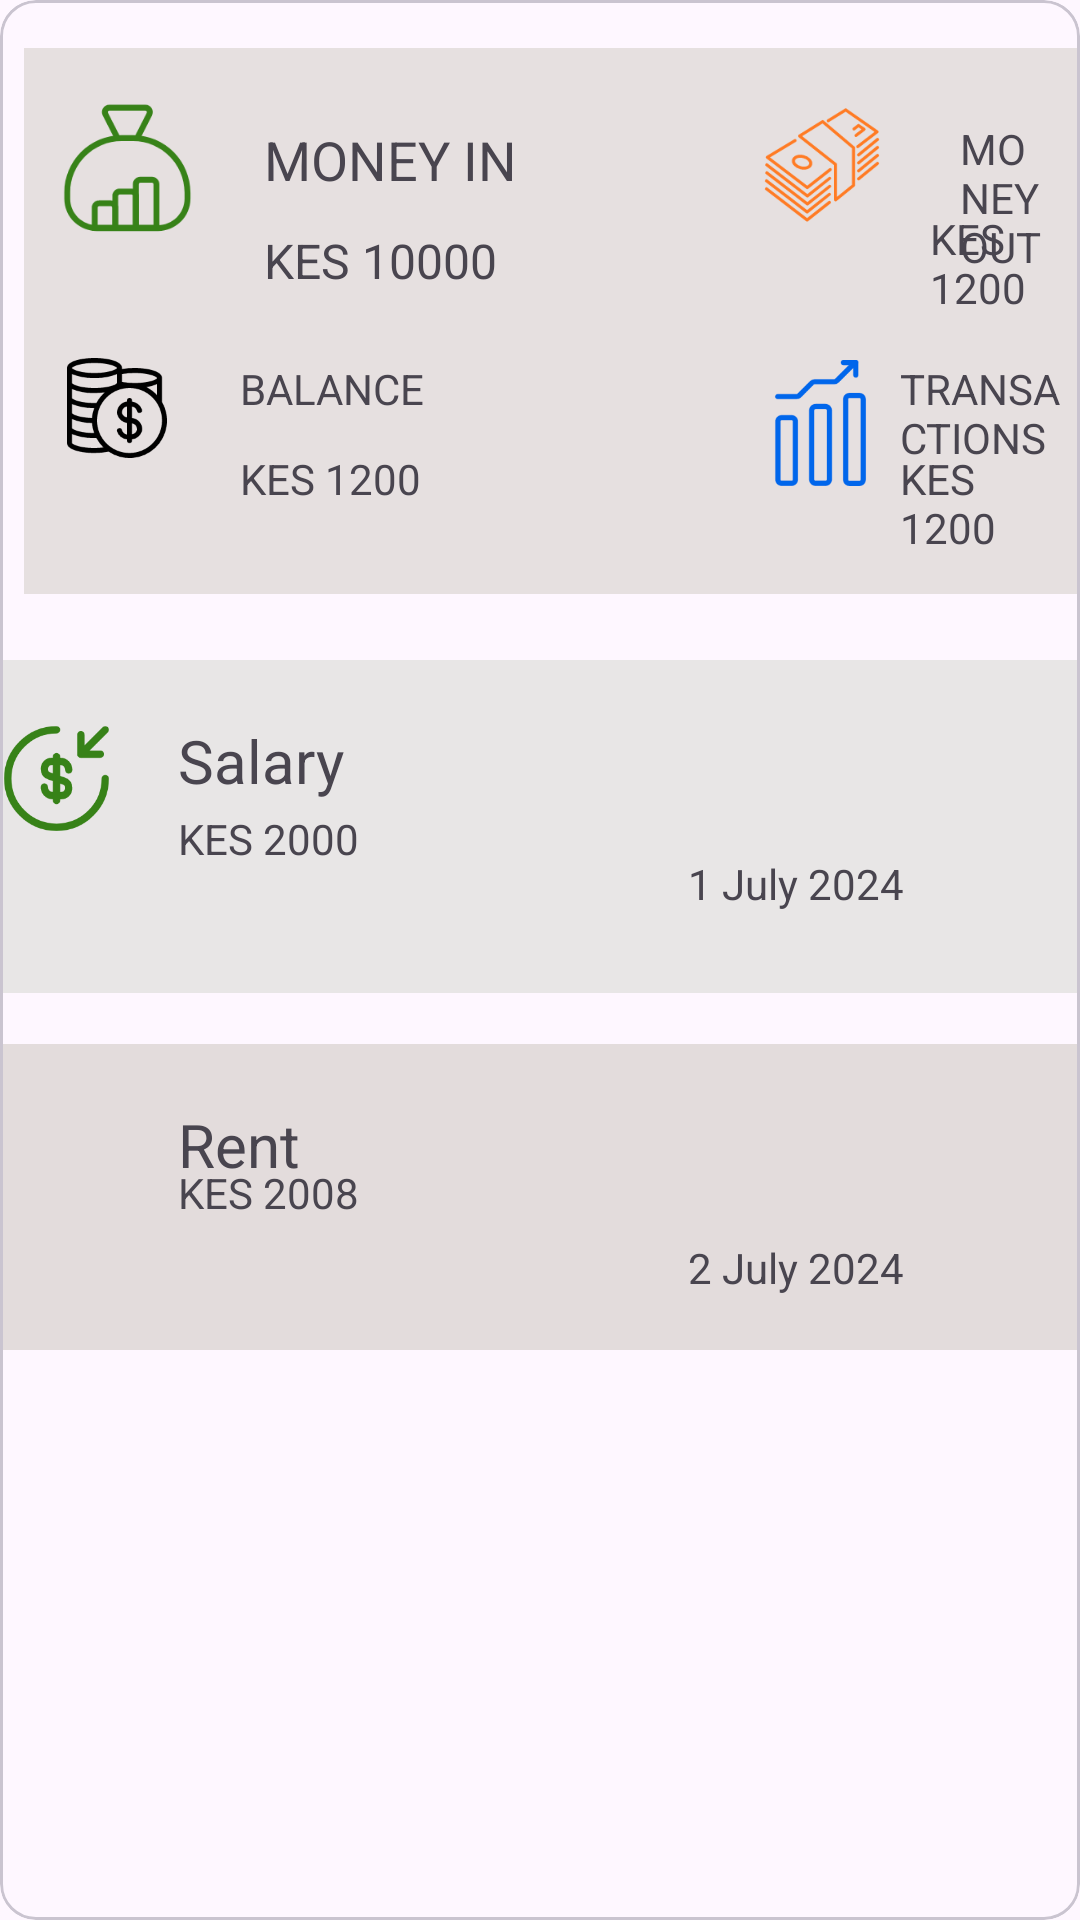

Android layout source for this screen:
<!-- AndroidManifest.xml: application theme Theme.MyEnWallet -->
<!-- res/layout/wallets_list_item.xml -->
<?xml version="1.0" encoding="utf-8"?>
<com.google.android.material.card.MaterialCardView xmlns:android="http://schemas.android.com/apk/res/android"
    xmlns:app="http://schemas.android.com/apk/res-auto"
    xmlns:tools="http://schemas.android.com/tools"
    android:layout_width="match_parent"
    android:layout_height="match_parent"
    >

    <androidx.constraintlayout.widget.ConstraintLayout
        android:layout_width="match_parent"
        android:layout_height="match_parent">

        <FrameLayout
            android:id="@+id/frameLayout"
            android:layout_width="402dp"
            android:layout_height="182dp"
            android:layout_marginStart="8dp"
            android:layout_marginTop="16dp"
            android:layout_marginEnd="10dp"
            android:background="#E6E0E0"
            app:layout_constraintEnd_toEndOf="parent"
            app:layout_constraintHorizontal_bias="0.0"
            app:layout_constraintStart_toStartOf="parent"
            app:layout_constraintTop_toTopOf="parent">

            <ImageView
                android:id="@+id/imageView"
                android:layout_width="49dp"
                android:layout_height="wrap_content"
                android:layout_marginLeft="10dp"
                android:layout_marginTop="10dp"
                app:srcCompat="@drawable/income" />

            <TextView
                android:id="@+id/moneyIn"
                android:layout_width="wrap_content"
                android:layout_height="wrap_content"
                android:layout_marginLeft="80dp"
                android:layout_marginTop="25dp"
                android:text="MONEY IN"
                android:textSize="18sp" />

            <TextView
                android:id="@+id/textView2"
                android:layout_width="wrap_content"
                android:layout_height="wrap_content"
                android:layout_marginLeft="80dp"
                android:layout_marginTop="60dp"
                android:text="KES 10000"
                android:textSize="16sp" />

            <ImageView
                android:id="@+id/imageView3"
                android:layout_width="42dp"
                android:layout_height="40dp"
                android:layout_marginLeft="10dp"
                android:layout_marginTop="100dp"
                app:srcCompat="@drawable/balances" />

        </FrameLayout>

        <FrameLayout
            android:id="@+id/frameLayout2"
            android:layout_width="402dp"
            android:layout_height="111dp"
            android:layout_marginStart="4dp"
            android:layout_marginTop="22dp"
            android:layout_marginEnd="4dp"
            android:background="#E8E6E6"
            app:layout_constraintEnd_toEndOf="parent"
            app:layout_constraintStart_toStartOf="parent"
            app:layout_constraintTop_toBottomOf="@+id/frameLayout">

            <ImageView
                android:id="@+id/imageView7"
                android:layout_width="39dp"
                android:layout_height="39dp"
                android:layout_marginLeft="20dp"
                android:layout_marginTop="20dp"
                app:srcCompat="@drawable/income2" />

            <TextView
                android:id="@+id/textView11"
                android:layout_width="wrap_content"
                android:layout_height="wrap_content"
                android:layout_marginLeft="80dp"
                android:layout_marginTop="20dp"
                android:text="Salary"
                android:textSize="20sp" />

            <TextView
                android:id="@+id/textView12"
                android:layout_width="wrap_content"
                android:layout_height="wrap_content"
                android:layout_marginLeft="80dp"
                android:layout_marginTop="50dp"
                android:text="KES 2000" />

            <TextView
                android:id="@+id/textView13"
                android:layout_width="wrap_content"
                android:layout_height="wrap_content"
                android:layout_marginLeft="250dp"
                android:layout_marginTop="65dp"
                android:text="1 July 2024" />
        </FrameLayout>

        <FrameLayout
            android:layout_width="402dp"
            android:layout_height="102dp"
            android:layout_marginStart="5dp"
            android:layout_marginTop="17dp"
            android:layout_marginEnd="5dp"
            android:background="#E3DCDC"
            app:layout_constraintEnd_toEndOf="parent"
            app:layout_constraintStart_toStartOf="parent"
            app:layout_constraintTop_toBottomOf="@+id/frameLayout2">

            <ImageView
                android:id="@+id/imageView8"
                android:layout_width="45dp"
                android:layout_height="53dp"
                android:layout_marginLeft="20dp"
                android:layout_marginTop="20dp"
                app:srcCompat="@drawable/expense_trx" />

            <TextView
                android:id="@+id/textView14"
                android:layout_width="wrap_content"
                android:layout_height="wrap_content"
                android:layout_marginLeft="80dp"
                android:layout_marginTop="20dp"
                android:text="Rent"
                android:textSize="20sp" />

            <TextView
                android:id="@+id/textView15"
                android:layout_width="wrap_content"
                android:layout_height="wrap_content"
                android:layout_marginLeft="80dp"
                android:layout_marginTop="40dp"
                android:text="KES 2008" />

            <TextView
                android:id="@+id/textView16"
                android:layout_width="wrap_content"
                android:layout_height="wrap_content"
                android:layout_marginLeft="250dp"
                android:layout_marginTop="65dp"
                android:text="2 July 2024" />
        </FrameLayout>
    </androidx.constraintlayout.widget.ConstraintLayout>

    <TextView
        android:id="@+id/textView4"
        android:layout_width="wrap_content"
        android:layout_height="wrap_content"
        android:layout_marginLeft="80dp"
        android:layout_marginTop="120dp"
        android:text="BALANCE" />

    <TextView
        android:id="@+id/textView6"
        android:layout_width="wrap_content"
        android:layout_height="wrap_content"
        android:layout_marginLeft="80dp"
        android:layout_marginTop="150dp"
        android:text="KES 1200" />

    <ImageView
        android:id="@+id/imageView4"
        android:layout_width="48dp"
        android:layout_height="50dp"
        android:layout_marginLeft="250dp"
        android:layout_marginTop="30dp"
        app:srcCompat="@drawable/expense__1_" />

    <TextView
        android:id="@+id/textView7"
        android:layout_width="wrap_content"
        android:layout_height="wrap_content"
        android:layout_marginLeft="320dp"
        android:layout_marginTop="40dp"
        android:text="MONEY OUT" />

    <TextView
        android:id="@+id/textView8"
        android:layout_width="wrap_content"
        android:layout_height="wrap_content"
        android:layout_marginLeft="310dp"
        android:layout_marginTop="70dp"
        android:text="KES 1200" />

    <ImageView
        android:id="@+id/imageView5"
        android:layout_width="47dp"
        android:layout_height="42dp"
        android:layout_marginLeft="250dp"
        android:layout_marginTop="120dp"
        app:srcCompat="@drawable/transact" />

    <TextView
        android:id="@+id/textView9"
        android:layout_width="wrap_content"
        android:layout_height="wrap_content"
        android:layout_marginLeft="300dp"
        android:layout_marginTop="120dp"
        android:text="TRANSACTIONS" />

    <TextView
        android:id="@+id/textView10"
        android:layout_width="wrap_content"
        android:layout_height="wrap_content"
        android:layout_marginLeft="300dp"
        android:layout_marginTop="150dp"
        android:text="KES 1200" />

</com.google.android.material.card.MaterialCardView>
<!-- resources referenced by this layout -->
<resources>
  <!-- drawable income (drawable) -->
  <vector xmlns:android="http://schemas.android.com/apk/res/android" android:height="60dp" android:viewportHeight="1024" android:viewportWidth="1024" android:width="60dp">
        
      <path android:fillColor="#378218" android:pathData="M406.1,788.5c0,-5.7 -4.6,-10.2 -10.2,-10.2h-81.9a10.2,10.2 0,0 0,-10.2 10.2v119.5h102.4v-119.5zM262.7,948.9v-160.4c0,-28.3 22.9,-51.2 51.2,-51.2h81.9c28.3,0 51.2,22.9 51.2,51.2v160.4h-184.3z"/>
        
      <path android:fillColor="#378218" android:pathData="M549.4,706.6c0,-5.7 -4.6,-10.2 -10.2,-10.2h-81.9a10.2,10.2 0,0 0,-10.2 10.2v201.4h102.4v-201.4zM406.1,948.9v-242.4c0,-28.3 22.9,-51.2 51.2,-51.2h81.9c28.3,0 51.2,22.9 51.2,51.2v242.4h-184.3z"/>
        
      <path android:fillColor="#378218" android:pathData="M692.8,624.7c0,-5.7 -4.6,-10.2 -10.2,-10.2h-81.9a10.2,10.2 0,0 0,-10.2 10.2v283.3h102.4v-283.3zM549.4,948.9v-324.3c0,-28.3 22.9,-51.2 51.2,-51.2h81.9c28.3,0 51.2,22.9 51.2,51.2v324.3h-184.3zM456.5,285.7l-80.4,-158.2c-3.5,-6.8 1.5,-14.9 9.1,-14.9h251.6c7.6,0 12.6,8.1 9.1,14.9l-80.4,158.2c-5.1,10.1 -1.1,22.4 9,27.5s22.4,1.1 27.5,-9l80.4,-158.2c17.3,-34.1 -7.4,-74.4 -45.6,-74.4L385.2,71.7c-38.2,0 -63,40.3 -45.7,74.4l80.4,158.2c5.1,10.1 17.5,14.1 27.5,9s14.1,-17.5 9,-27.5z"/>
        
      <path android:fillColor="#378218" android:pathData="M725,909.8c101.8,0 184.3,-82.5 184.3,-184.3v-43.2c0,-197.1 -161.3,-358.4 -358.4,-358.4h-79.9c-197.1,0 -358.4,161.3 -358.4,358.4v43.2c0,101.8 82.5,184.3 184.3,184.3L725,909.8zM725,950.8L297,950.8c-124.4,0 -225.3,-100.9 -225.3,-225.3v-43.2c0,-219.7 179.7,-399.4 399.4,-399.4h79.9c219.7,0 399.4,179.7 399.4,399.4v43.2c0,124.4 -100.9,225.3 -225.3,225.3z"/>
      
  </vector>
  <!-- drawable income2 (drawable) -->
  <vector xmlns:android="http://schemas.android.com/apk/res/android" android:height="60dp" android:viewportHeight="24" android:viewportWidth="24" android:width="60dp">
        
      <path android:fillColor="#00000000" android:pathData="M9.5,13.75C9.5,14.72 10.25,15.5 11.17,15.5H13.05C13.85,15.5 14.5,14.82 14.5,13.97C14.5,13.06 14.1,12.73 13.51,12.52L10.5,11.47C9.91,11.26 9.51,10.94 9.51,10.02C9.51,9.18 10.16,8.49 10.96,8.49H12.84C13.76,8.49 14.51,9.27 14.51,10.24" android:strokeColor="#378218" android:strokeLineCap="round" android:strokeLineJoin="round" android:strokeWidth="1.5"/>
        
      <path android:fillColor="#00000000" android:pathData="M12,7.5V16.5" android:strokeColor="#378218" android:strokeLineCap="round" android:strokeLineJoin="round" android:strokeWidth="1.5"/>
        
      <path android:fillColor="#00000000" android:pathData="M22,12C22,17.52 17.52,22 12,22C6.48,22 2,17.52 2,12C2,6.48 6.48,2 12,2" android:strokeColor="#378218" android:strokeLineCap="round" android:strokeLineJoin="round" android:strokeWidth="1.5"/>
        
      <path android:fillColor="#00000000" android:pathData="M17,3V7H21" android:strokeColor="#378218" android:strokeLineCap="round" android:strokeLineJoin="round" android:strokeWidth="1.5"/>
        
      <path android:fillColor="#00000000" android:pathData="M22,2L17,7" android:strokeColor="#378218" android:strokeLineCap="round" android:strokeLineJoin="round" android:strokeWidth="1.5"/>
      
  </vector>
  <style name="Theme.MyEnWallet" parent="Base.Theme.MyEnWallet" />
  <style name="Base.Theme.MyEnWallet" parent="Theme.Material3.DayNight.NoActionBar">
          
          
      </style>
</resources>
